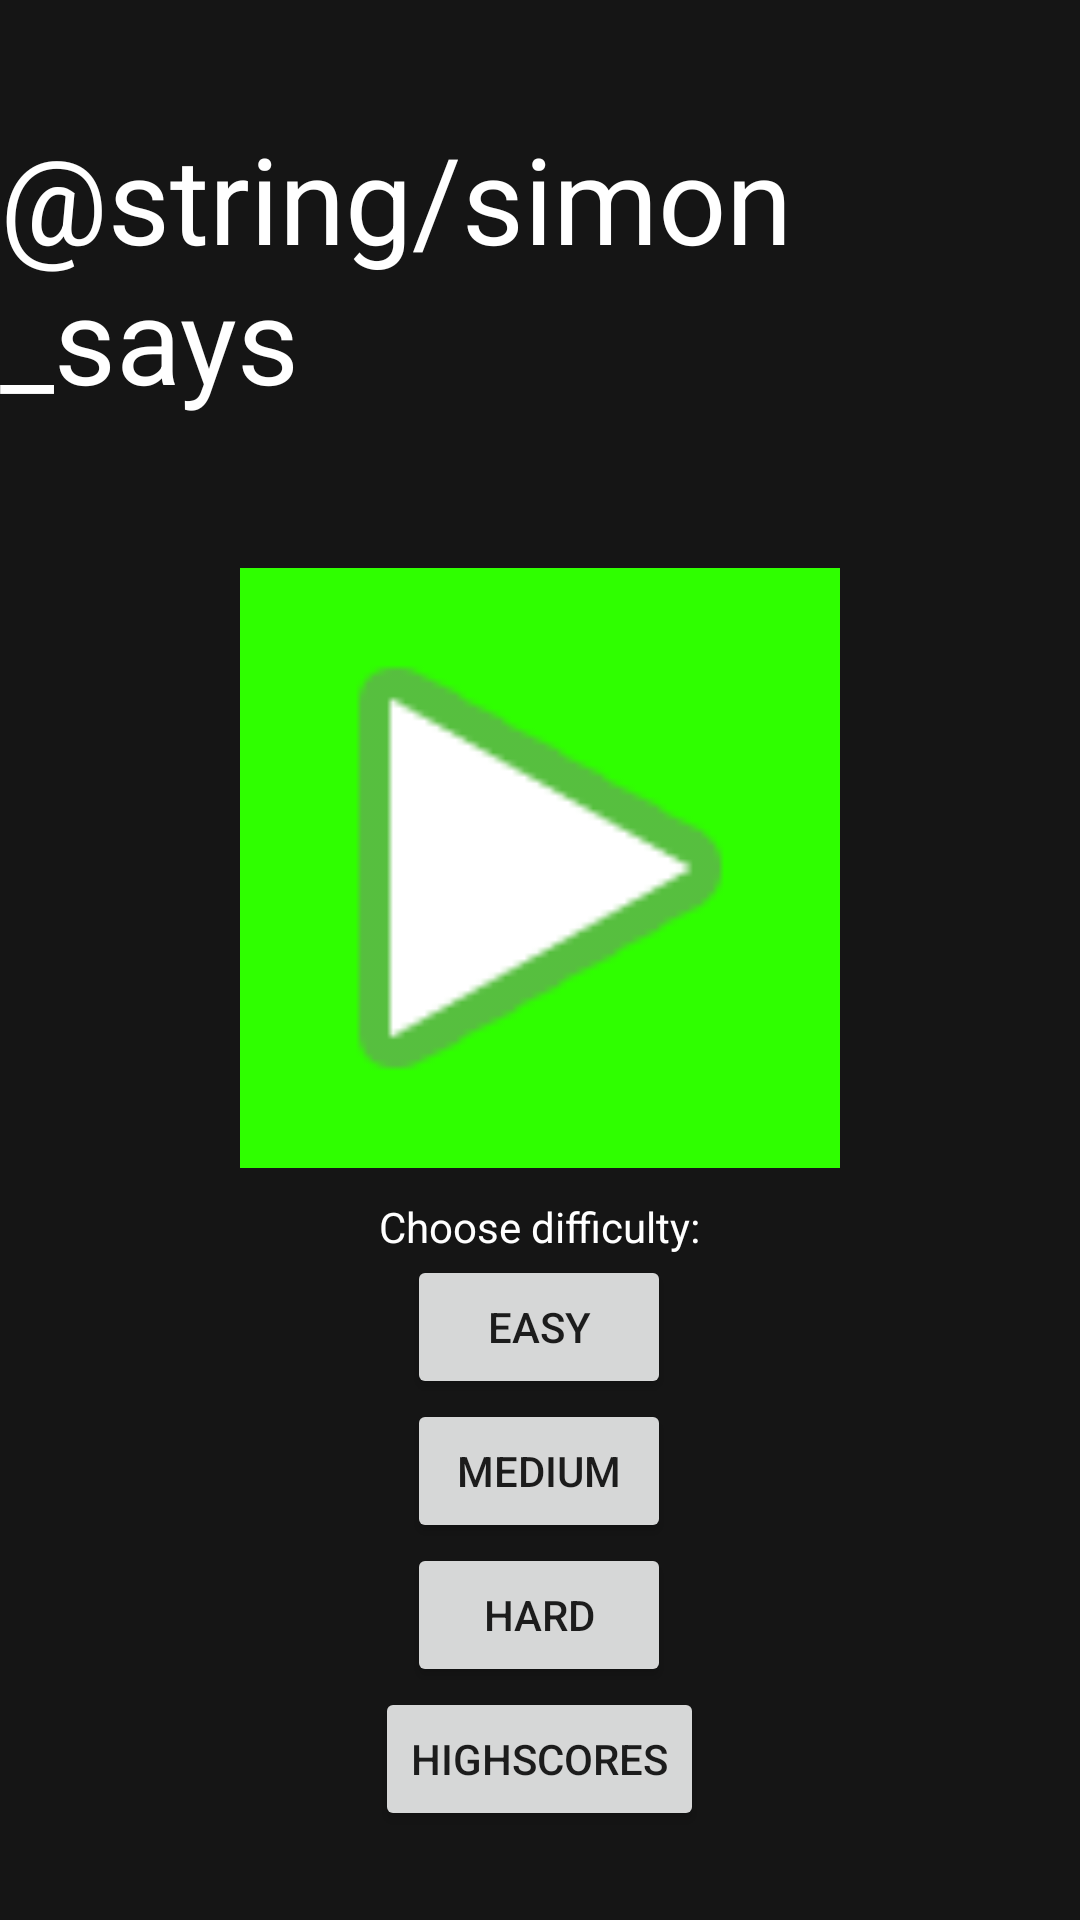

The Android layout XML behind this screen, and the referenced resources:
<!-- AndroidManifest.xml: application theme AppTheme -->
<!-- res/layout/activity_start_screen.xml -->
<?xml version="1.0" encoding="utf-8"?>
<LinearLayout
    xmlns:android="http://schemas.android.com/apk/res/android"
    xmlns:app="http://schemas.android.com/apk/res-auto"
    xmlns:tools="http://schemas.android.com/tools"
    android:layout_width="match_parent"
    android:layout_height="match_parent"
    android:gravity="center"
    android:orientation="vertical"
    android:background="#E9000000"
    tools:context=".DifficultyScreenActivity">

    <TextView
        android:id="@+id/titleString"
        android:layout_width="wrap_content"
        android:layout_height="wrap_content"
        android:layout_marginTop="10dip"
        android:text="@string/simon_says"
        android:textColor="#FFFFFF"
        android:textSize="40sp"
        app:layout_constraintBottom_toBottomOf="parent"
        app:layout_constraintLeft_toLeftOf="parent"
        app:layout_constraintRight_toRightOf="parent"
        app:layout_constraintTop_toTopOf="parent" />

    <ImageView
        android:id="@+id/playImage"
        android:layout_width="200dp"
        android:layout_height="200dp"
        android:layout_marginTop="50dp"
        android:background="#2FFF00"
        app:srcCompat="@android:drawable/ic_media_play"
        />

    <TextView
        android:id="@+id/difficultyLevelText"
        android:layout_width="wrap_content"
        android:layout_height="wrap_content"
        android:gravity="center"
        android:paddingTop="10dp"
        android:text="Choose difficulty:"
        android:textColor="#FFFFFFFF" />

    <LinearLayout
        android:layout_width="wrap_content"
        android:layout_height="wrap_content"
        android:gravity="center"
        android:orientation="vertical">

        <Button
            android:id="@+id/easyButton"
            android:layout_width="wrap_content"
            android:layout_height="wrap_content"
            android:layout_weight="1"
            android:text="Easy" />

        <Button
            android:id="@+id/mediumButton"
            android:layout_width="wrap_content"
            android:layout_height="wrap_content"
            android:layout_weight="1"
            android:text="Medium" />

        <Button
            android:id="@+id/hardButton"
            android:layout_width="wrap_content"
            android:layout_height="wrap_content"
            android:layout_weight="1"
            android:text="Hard" />

        <Button
            android:id="@+id/highscoreButton"
            android:layout_width="wrap_content"
            android:layout_height="wrap_content"
            android:layout_weight="1"
            android:text="Highscores" />
    </LinearLayout>
</LinearLayout>
<!-- resources referenced by this layout -->
<resources>
  <style name="AppTheme" parent="Theme.AppCompat.Light.NoActionBar">
          
          <item name="colorPrimary">@color/colorPrimary</item>
          <item name="colorPrimaryDark">@color/colorPrimaryDark</item>
          <item name="colorAccent">@color/colorAccent</item>
      </style>
  <color name="colorPrimary">#3F51B5</color>
  <color name="colorPrimaryDark">#303F9F</color>
  <color name="colorAccent">#FF4081</color>
</resources>
